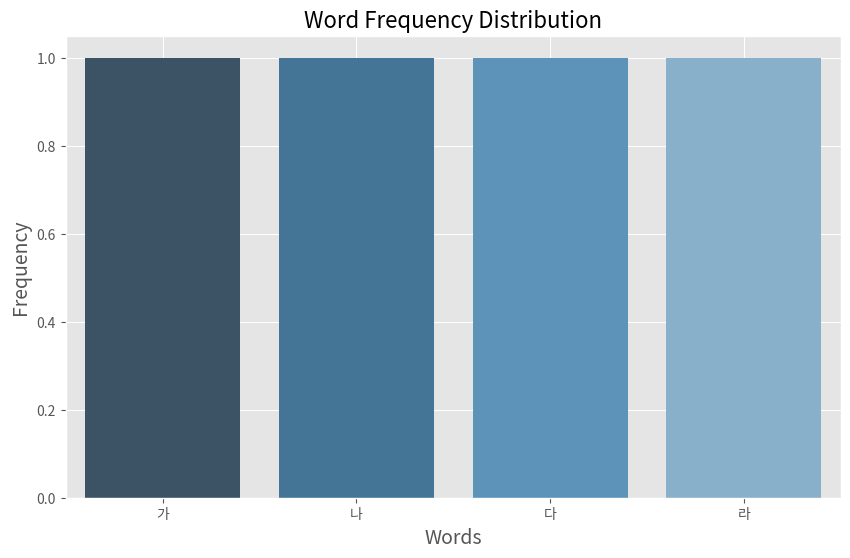

Python code for this plot:
import matplotlib.pyplot as plt
import seaborn as sns

def most_common_words(words,N=3):  # 단어들 전처리 후 빈도수대로 추출 (함수)
    '''
     words는 단어 단위로 구분된 리스트
    '''
    # 기호 삭제, '모양'='모양.' 이 되도록 기호들 삭제된 words
    cl_words = []
    for word in words:
        word = word.strip(' .:,?!~')
        if len(word) != 0:
            cl_words.append(word)

    # 각 단어의 빈도수 (dict 이용)
    word_freq = {}
    for word in cl_words:
        if word in word_freq:
            word_freq[word] += 1
        else:
            word_freq[word] = 1

    sorted_words = sorted(word_freq.items(), key=lambda x: x[1], reverse=True)

    # 가장 빈도수가 높은 top10 추출
    try:  # 입력된 N이 현재 총 단어수보다 많은 경우 (예외처리)
        if len(sorted_words) < N:
            raise Exception('Words N Error')
        top_words = [word[0] for word in sorted_words[:N]]
        frequencies = [word[1] for word in sorted_words[:N]]
        return top_words, frequencies
    except Exception as e:
        print('오류 발생-->',e)
        print('입력하신 N의 값이 전체 단어 수 보다 많습니다.')
        print('N을 현재 단어수로 자동 조정합니다.')
        print(f'N: {N} --> {len(sorted_words)}')
        top_words = [word[0] for word in sorted_words[:]]
        frequencies = [word[1] for word in sorted_words[:]]
        return top_words, frequencies

def plot_word_frequency_distribution(words):
    from matplotlib import font_manager, rc 
    font_path = "C:/Windows/Fonts/batang.ttc"
    font = font_manager.FontProperties().get_name()  # fontPath 오류떠서 지움
    rc('font', family=font)

    top_words, frequencies = most_common_words(words, N=10)

    plt.style.use('ggplot')  # Use ggplot style for more attractive graphs
    fig, ax = plt.subplots(figsize=(10, 6))  # Set the size of your graph
    color_palette = sns.color_palette("Blues_d", len(top_words))  # Create color palette
    sns.barplot(x=top_words, y=frequencies, palette=list(reversed(color_palette)))  # Reverse color palette
    ax.set_xlabel('Words', fontsize=14)  # Set x label
    ax.set_ylabel('Frequency', fontsize=14)  # Set y label
    ax.set_title('Word Frequency Distribution', fontsize=16)  # Set title
    ax.grid(True)  # Show grid
    return fig



# TEST
if __name__ == '__main__':
    test=['가','나','다','라:',':']
    plot_word_frequency_distribution(test)
    most_common_words(test)
